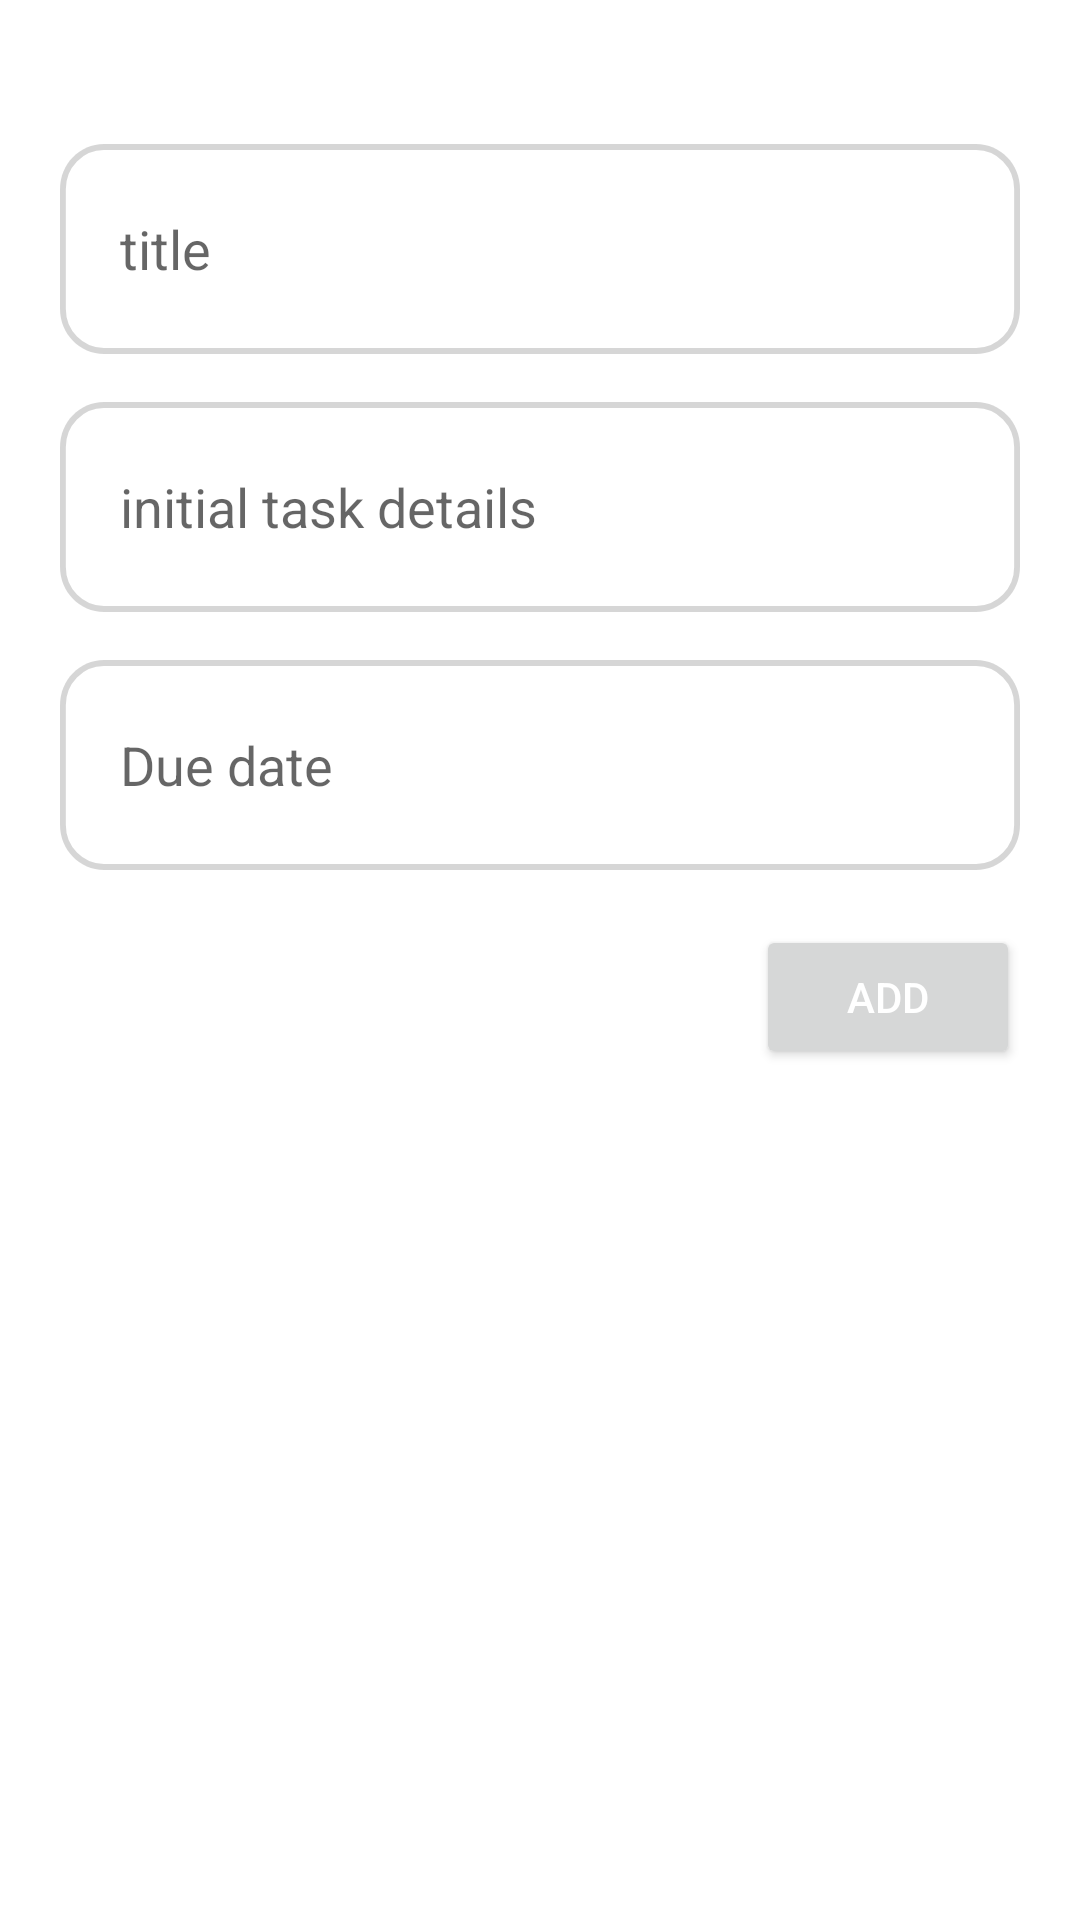

Android layout source for this screen:
<!-- AndroidManifest.xml: application theme Theme.DailyTaskHelper -->
<!-- res/layout/fragment_add_todo.xml -->
<?xml version="1.0" encoding="utf-8"?>
<FrameLayout xmlns:android="http://schemas.android.com/apk/res/android"
    xmlns:app="http://schemas.android.com/apk/res-auto"
    xmlns:tools="http://schemas.android.com/tools"
    android:layout_width="match_parent"
    android:layout_height="match_parent"
    tools:context=".fragments.create_project">

    <androidx.constraintlayout.widget.ConstraintLayout
        android:layout_width="match_parent"
        android:layout_height="match_parent">

        <EditText
            android:id="@+id/project_name"
            android:layout_width="0dp"
            android:layout_height="wrap_content"
            android:layout_marginStart="20dp"
            android:layout_marginTop="48dp"
            android:layout_marginEnd="20dp"
            android:background="@drawable/input_box"
            android:hint="title"
            android:padding="20dp"
            app:layout_constraintEnd_toEndOf="parent"
            app:layout_constraintHorizontal_bias="0.0"
            app:layout_constraintStart_toStartOf="parent"
            app:layout_constraintTop_toTopOf="parent"
            tools:ignore="SpeakableTextPresentCheck">

        </EditText>

        <EditText
            android:id="@+id/initial_task"
            android:layout_width="0dp"
            android:layout_height="wrap_content"
            android:layout_marginStart="20dp"
            android:layout_marginTop="16dp"
            android:layout_marginEnd="20dp"
            android:background="@drawable/input_box"
            android:hint="initial task details"
            android:padding="20dp"
            app:layout_constraintEnd_toEndOf="parent"
            app:layout_constraintHorizontal_bias="0.0"
            app:layout_constraintStart_toStartOf="parent"
            app:layout_constraintTop_toBottomOf="@+id/project_name">

        </EditText>

        <Button
            android:id="@+id/add_btn"
            android:layout_width="wrap_content"
            android:layout_height="wrap_content"
            android:layout_marginEnd="20dp"
            android:text="add"
            android:textColor="@color/white"
            app:layout_constraintBottom_toBottomOf="parent"
            app:layout_constraintEnd_toEndOf="parent"
            app:layout_constraintTop_toBottomOf="@+id/date"
            app:layout_constraintVertical_bias="0.061" />

        <EditText
            android:id="@+id/date"
            android:layout_width="0dp"
            android:layout_height="wrap_content"
            android:layout_marginTop="16dp"
            android:background="@drawable/input_box"
            android:editable="false"
            android:ems="10"
            android:enabled="false"
            android:hint="Due date"
            android:inputType="textPersonName"
            android:padding="20dp"
            app:layout_constraintEnd_toEndOf="@+id/initial_task"
            app:layout_constraintHorizontal_bias="0.0"
            app:layout_constraintStart_toStartOf="@+id/initial_task"
            app:layout_constraintTop_toBottomOf="@+id/initial_task" />

        <ImageButton
            android:id="@+id/date_imgbtn"
            android:layout_width="wrap_content"
            android:layout_height="wrap_content"
            android:background="@null"
            android:src="@drawable/ic_calender"
            app:layout_constraintBottom_toBottomOf="@+id/date"
            app:layout_constraintEnd_toEndOf="@+id/date"
            app:layout_constraintHorizontal_bias="0.93"
            app:layout_constraintStart_toStartOf="@+id/date"
            app:layout_constraintTop_toTopOf="@+id/date" />


    </androidx.constraintlayout.widget.ConstraintLayout>

</FrameLayout>
<!-- resources referenced by this layout -->
<resources>
  <color name="white">#FFFFFFFF</color>
  <!-- drawable input_box (drawable) -->
  <?xml version="1.0" encoding="utf-8"?>
  <vector
      xmlns:android="http://schemas.android.com/apk/res/android"
      xmlns:aapt="http://schemas.android.com/aapt"
      android:width="328dp"
      android:height="70dp"
      android:viewportWidth="328"
      android:viewportHeight="70"
      >
  
      <group>
  
          <clip-path
              android:pathData="M15 0H313C321.284 0 328 6.71573 328 15V55C328 63.2843 321.284 70 313 70H15C6.71573 70 0 63.2843 0 55V15C0 6.71573 6.71573 0 15 0Z"
              />
  
          <path
              android:pathData="M0 0V70H328V0"
              android:fillColor="#00ffffff"
              />
  
          <path
              android:pathData="M15 0H313C321.284 0 328 6.71573 328 15V55C328 63.2843 321.284 70 313 70H15C6.71573 70 0 63.2843 0 55V15C0 6.71573 6.71573 0 15 0Z"
              android:strokeWidth="4"
              android:strokeColor="#29000000"
              />
  
      </group>
  
  </vector>
  <style name="Theme.DailyTaskHelper" parent="Theme.MaterialComponents.DayNight.NoActionBar">
          
          <item name="colorPrimary">@color/light_blue</item>
          <item name="colorPrimaryVariant">@color/blue</item>
          <item name="colorOnPrimary">@color/black</item>
          
          <item name="colorSecondary">@color/teal_200</item>
          <item name="colorSecondaryVariant">@color/dark_pink</item>
          <item name="colorOnSecondary">@color/blue</item>
          
          <item name="android:statusBarColor" tools:targetApi="l">?attr/colorPrimaryVariant</item>
          
      </style>
  <color name="light_blue">#5f33e1</color>
  <color name="blue">#3220E6</color>
  <color name="black">#FF000000</color>
  <color name="teal_200">#FF03DAC5</color>
  <color name="dark_pink">#B2528D</color>
</resources>
